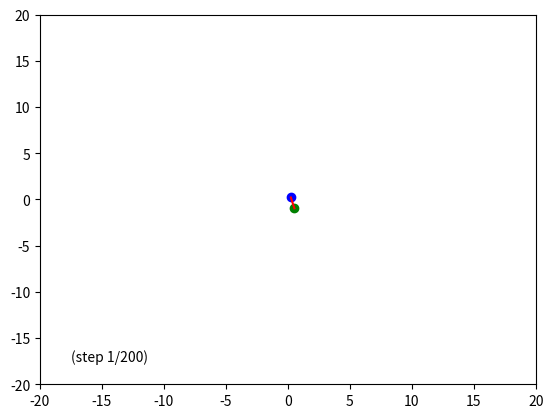
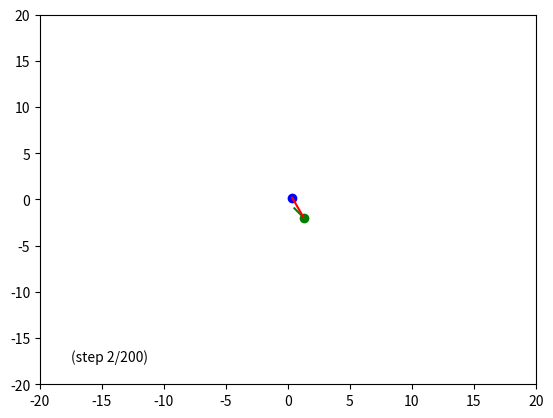
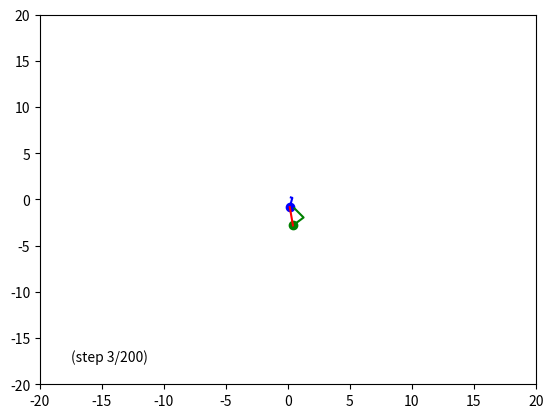
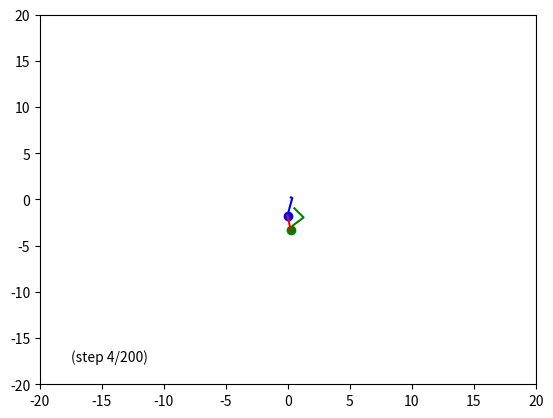
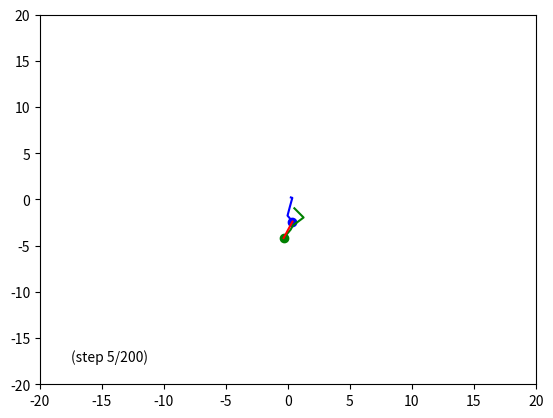
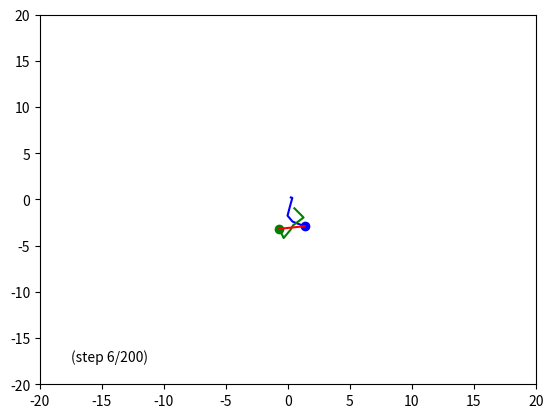
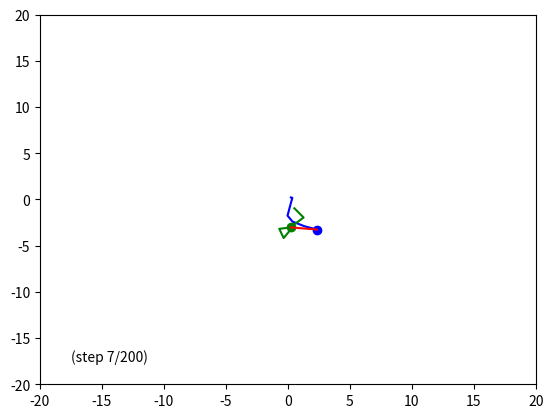
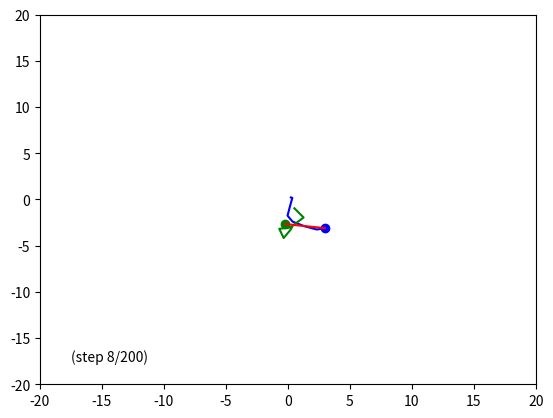
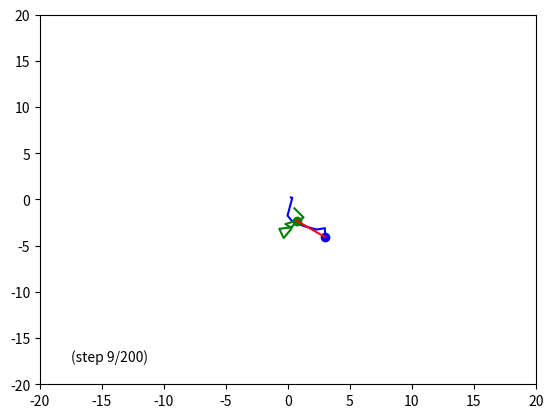
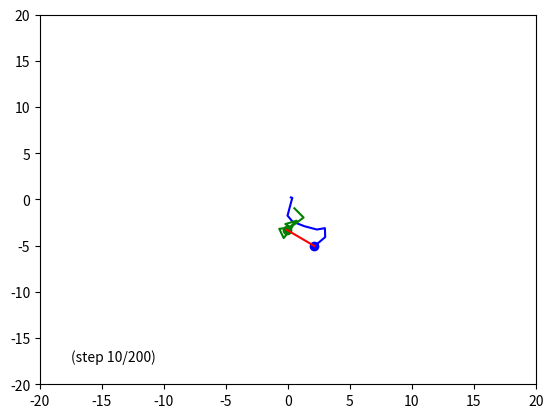
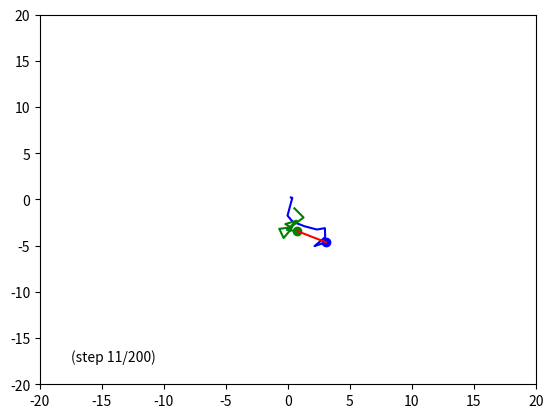
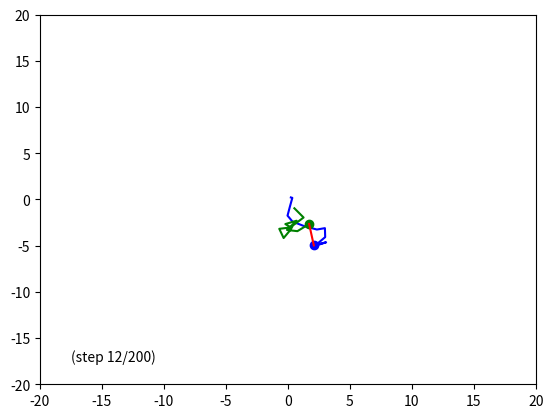
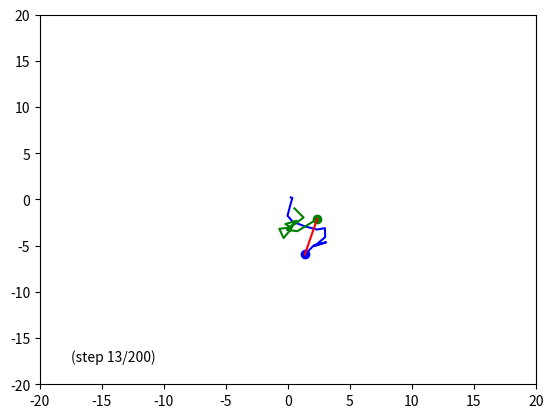
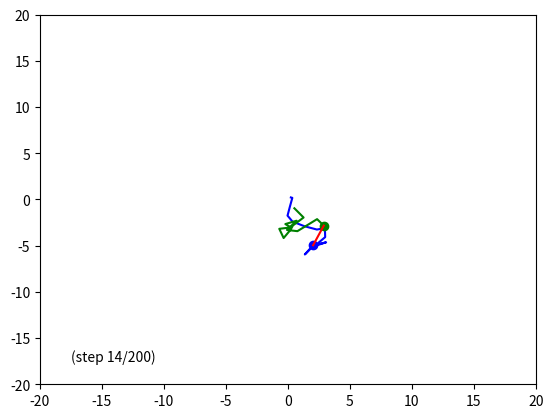
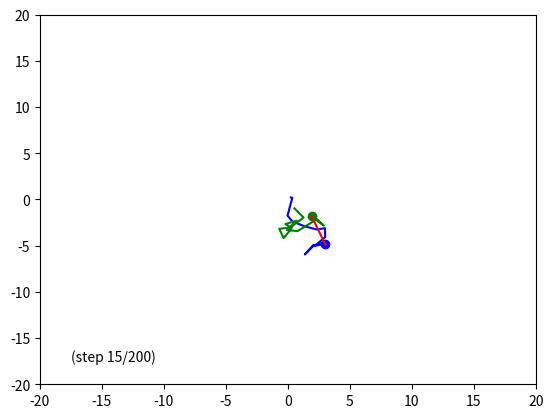
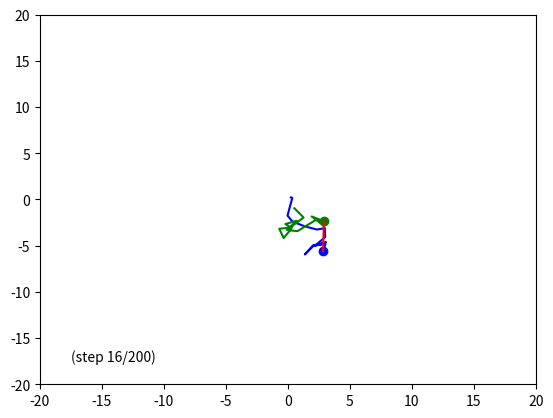

Python code for these plots, in order:
import math
import random

import numpy as np
import matplotlib.pyplot as plt

dotsY= []
dotsX= []
dotsY2=[]
dotsX2=[]
dimensionsX = [-20, 20]   # range Xaxis
dimensionsY = [-20, 20]   # range Yaxis
previousY= 0
previousX=0
previousY2=0
previousX2=0
Distance= 1
markersize= 5
angle_list =[]
for i in range(0, 360):
    angle_list.append(i)
count= 0

for j in range(200):
    newY = previousY +(Distance * math.sin(random.choice(angle_list)))
    newX = previousX+(Distance * math.cos(random.choice(angle_list)))
    previousY= newY
    previousX= newX
    newY2= previousY2+ (Distance * math.sin(random.choice(angle_list)))
    newX2= previousX2+ (Distance * math.cos(random.choice(angle_list)))
    previousY2= newY2
    previousX2= newX2
    dotsY.append(newY)
    dotsX.append(newX)
    dotsY2.append(newY2)
    dotsX2.append(newX2)
    count = count +1

    point= [newX, newY]
    point2= [newX2, newY2]
    x_values= [point[0], point2[0]]
    y_values= [point[1], point2[1]]

    plt.plot(dotsX, dotsY, 'b-') # first line
    plt.plot(newX, newY, 'bo', markersize)

    plt.plot(dotsX2, dotsY2, 'g-') # second line
    plt.plot(newX2, newY2, 'go', markersize)

    plt.plot(x_values, y_values, 'r-')

    plt.text(-17.5, -17.5,"(step %.0f/200)" %(count))


    plt.xlim(dimensionsX[0], dimensionsX[1])
    plt.ylim(dimensionsY[0], dimensionsY[1])

    # update graph
    plt.draw()
    plt.pause(0.001)

    #clear graph
    plt.clf()
